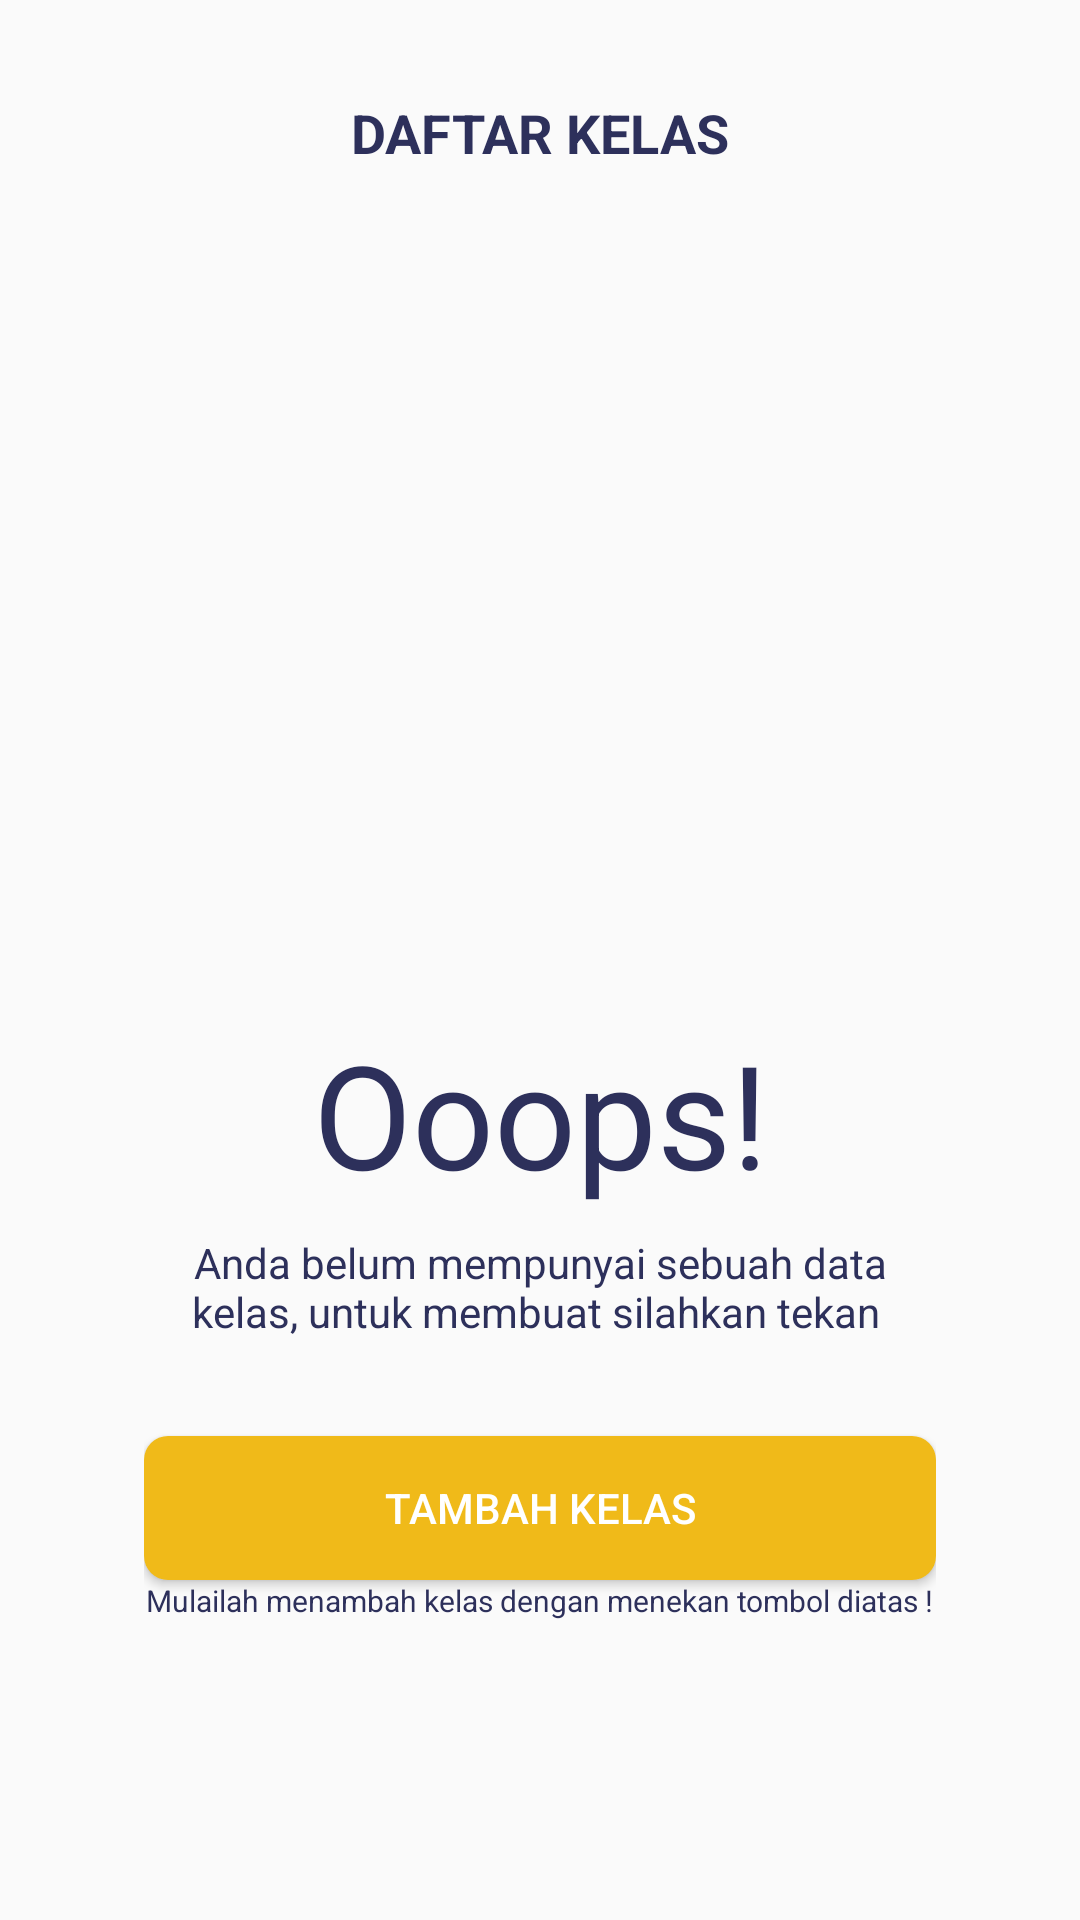

Produce the Android XML layout that renders to this screen, including the resource entries it uses.
<!-- AndroidManifest.xml: application theme AppTheme -->
<!-- res/layout/fragment_daftar_kelas.xml -->
<?xml version="1.0" encoding="utf-8"?>
<FrameLayout xmlns:android="http://schemas.android.com/apk/res/android"
    xmlns:app="http://schemas.android.com/apk/res-auto"
    xmlns:tools="http://schemas.android.com/tools"
    android:layout_width="match_parent"
    android:layout_height="match_parent"
    tools:context=".modul.menuDaftarKelas.DaftarKelasFragment">

    <androidx.constraintlayout.widget.ConstraintLayout
        android:layout_width="match_parent"
        android:layout_height="match_parent">

        <TextView
            android:id="@+id/tv_title2"
            android:layout_width="wrap_content"
            android:layout_height="wrap_content"
            android:layout_marginTop="32dp"
            android:text="@string/MenuDaftarKelas"
            android:textAllCaps="true"
            android:textColor="@color/colorBlueLab"
            android:textSize="18sp"
            android:textStyle="bold"
            app:layout_constraintEnd_toEndOf="parent"
            app:layout_constraintStart_toStartOf="parent"
            app:layout_constraintTop_toTopOf="parent" />

        <androidx.constraintlayout.widget.ConstraintLayout
            android:id="@+id/empty_layout"
            android:layout_width="0dp"
            android:layout_height="wrap_content"
            android:visibility="visible"
            android:layout_marginStart="@dimen/dimens_48"
            android:layout_marginEnd="@dimen/dimens_48"
            app:layout_constraintBottom_toBottomOf="parent"
            app:layout_constraintEnd_toEndOf="parent"
            app:layout_constraintStart_toStartOf="parent"
            app:layout_constraintTop_toBottomOf="@+id/tv_title2">

            <Button
                android:id="@+id/btn_tbhKelas"
                android:layout_width="0dp"
                android:layout_height="wrap_content"
                android:layout_marginTop="32dp"
                android:background="@drawable/btn_solidcorner_yellow"
                android:gravity="center"
                android:text="Tambah Kelas"
                android:textColor="@color/white"
                app:layout_constraintEnd_toEndOf="parent"
                app:layout_constraintStart_toStartOf="parent"
                app:layout_constraintTop_toBottomOf="@+id/textView4" />

            <ImageView
                android:id="@+id/imageView"
                android:layout_width="150dp"
                android:layout_height="175dp"
                android:contentDescription="TODO"
                android:scaleType="fitXY"
                android:tint="@color/colorBlueLab"
                app:layout_constraintEnd_toEndOf="parent"
                app:layout_constraintStart_toStartOf="parent"
                app:layout_constraintTop_toTopOf="parent"
                app:srcCompat="@drawable/ic_book" />

            <TextView
                android:id="@+id/textView3"
                android:layout_width="wrap_content"
                android:layout_height="wrap_content"
                android:layout_marginTop="8dp"
                android:text="Ooops!"
                android:textColor="@color/colorBlueLab"
                android:textSize="48sp"
                app:layout_constraintEnd_toEndOf="parent"
                app:layout_constraintStart_toStartOf="parent"
                app:layout_constraintTop_toBottomOf="@+id/imageView" />

            <TextView
                android:id="@+id/textView4"
                android:layout_width="0dp"
                android:layout_height="wrap_content"
                android:layout_marginTop="8dp"
                android:text="Anda belum mempunyai sebuah data kelas, untuk membuat silahkan tekan "
                android:textAlignment="center"
                android:textColor="@color/colorBlueLab"
                android:textSize="14sp"
                app:layout_constraintEnd_toEndOf="@+id/btn_tbhKelas"
                app:layout_constraintStart_toStartOf="@+id/btn_tbhKelas"
                app:layout_constraintTop_toBottomOf="@+id/textView3" />

            <TextView
                android:id="@+id/textView5"
                android:layout_width="wrap_content"
                android:layout_height="wrap_content"
                android:text="Mulailah menambah kelas dengan menekan tombol diatas !"
                android:textColor="@color/colorBlueLab"
                android:textSize="10sp"
                app:layout_constraintEnd_toEndOf="parent"
                app:layout_constraintStart_toStartOf="parent"
                app:layout_constraintTop_toBottomOf="@id/btn_tbhKelas" />

        </androidx.constraintlayout.widget.ConstraintLayout>

        <androidx.constraintlayout.widget.ConstraintLayout
            android:id="@+id/default_layout"
            android:layout_width="0dp"
            android:layout_height="0dp"
            android:visibility="gone"
            app:layout_constraintBottom_toBottomOf="parent"
            app:layout_constraintEnd_toEndOf="parent"
            app:layout_constraintStart_toStartOf="parent"
            app:layout_constraintTop_toBottomOf="@id/tv_title2">

            <EditText
                android:id="@+id/search"
                android:layout_width="0dp"
                android:layout_height="wrap_content"
                android:layout_marginStart="@dimen/dimens_48"
                android:layout_marginTop="32dp"
                android:layout_marginEnd="@dimen/dimens_48"
                android:background="@drawable/et_bordercorner"
                android:drawableEnd="@drawable/ic_search_black_24dp"
                android:ems="10"
                android:hint="Cari Kelas"
                android:inputType="textPersonName"
                android:textColor="@color/colorBlueLab"
                android:textColorHint="@color/colorBlueLab_50"
                app:layout_constraintEnd_toEndOf="parent"
                app:layout_constraintStart_toStartOf="parent"
                app:layout_constraintTop_toTopOf="parent" />

            <androidx.recyclerview.widget.RecyclerView
                android:id="@+id/rv_kelas"
                android:layout_width="0dp"
                android:layout_height="0dp"
                android:layout_marginStart="@dimen/dimens_48"
                android:layout_marginTop="16dp"
                android:layout_marginEnd="@dimen/dimens_48"
                android:layout_marginBottom="16dp"
                app:layout_constraintBottom_toBottomOf="parent"
                app:layout_constraintEnd_toEndOf="parent"
                app:layout_constraintStart_toStartOf="parent"
                app:layout_constraintTop_toBottomOf="@+id/search"
                tools:listitem="@layout/item_daftar_kelas" />

            <com.google.android.material.floatingactionbutton.FloatingActionButton
                android:id="@+id/fab"
                android:layout_width="wrap_content"
                android:layout_height="wrap_content"
                android:layout_marginEnd="16dp"
                android:layout_marginBottom="16dp"
                android:clickable="true"
                android:tint="@color/white"
                app:backgroundTint="@color/colorYellowLab"
                app:layout_constraintBottom_toBottomOf="parent"
                app:layout_constraintEnd_toEndOf="parent"
                app:srcCompat="@drawable/ic_add_black_24dp" />
        </androidx.constraintlayout.widget.ConstraintLayout>
    </androidx.constraintlayout.widget.ConstraintLayout>

</FrameLayout>
<!-- res/layout/item_daftar_kelas.xml (included above) -->
<?xml version="1.0" encoding="utf-8"?>
<androidx.constraintlayout.widget.ConstraintLayout xmlns:android="http://schemas.android.com/apk/res/android"
    xmlns:app="http://schemas.android.com/apk/res-auto"
    xmlns:tools="http://schemas.android.com/tools"
    android:layout_width="match_parent"
    android:layout_height="wrap_content"
    android:id="@+id/lyt_container_dk"
    android:layout_marginBottom="16dp"
    android:background="@drawable/tv_bordered"
    android:padding="8dp">

    <TextView
        android:id="@+id/namaPelajaran"
        android:layout_width="wrap_content"
        android:layout_height="wrap_content"
        android:layout_marginStart="8dp"
        android:text="Matematika Keminatan"
        android:textColor="@color/colorBlueLab"
        android:textSize="18sp"
        android:textStyle="bold"
        app:layout_constraintStart_toStartOf="parent"
        app:layout_constraintTop_toTopOf="parent" />

    <TextView
        android:id="@+id/namaKelas"
        android:layout_width="wrap_content"
        android:layout_height="wrap_content"
        android:text="Kelas XII IPA 2"
        android:textColor="@color/colorBlueLab"
        app:layout_constraintStart_toStartOf="@+id/namaPelajaran"
        app:layout_constraintTop_toBottomOf="@+id/namaPelajaran" />

    <TextView
        android:id="@+id/namaSekolah"
        android:layout_width="wrap_content"
        android:layout_height="wrap_content"
        android:layout_marginTop="32dp"
        android:text="SMAN 01 Lawang"
        android:textColor="@color/colorBlueLab"
        app:layout_constraintStart_toStartOf="@+id/namaKelas"
        app:layout_constraintTop_toBottomOf="@+id/namaKelas" />

    <ImageButton
        android:id="@+id/icon_close"
        android:layout_width="wrap_content"
        android:layout_height="wrap_content"
        android:background="@android:color/transparent"
        android:tint="@color/colorBlueLab"
        app:layout_constraintEnd_toEndOf="parent"
        app:layout_constraintTop_toTopOf="parent"
        app:srcCompat="@drawable/ic_lock_open_black_24dp" />
</androidx.constraintlayout.widget.ConstraintLayout>
<!-- resources referenced by this layout -->
<resources>
  <color name="colorBlueLab">#2D305B</color>
  <color name="colorBlueLab_50">#9495AB</color>
  <color name="colorYellowLab">#F0BA19</color>
  <color name="white">#FFFFFF</color>
  <dimen name="dimens_48">48dp</dimen>
  <!-- drawable btn_solidcorner_yellow (drawable) -->
  <?xml version="1.0" encoding="utf-8"?>
  <shape android:shape="rectangle"
      xmlns:android="http://schemas.android.com/apk/res/android">
      <solid android:color="@color/colorYellowLab"/>
      <corners android:radius="8dp"/>
  </shape>
  <!-- drawable et_bordercorner (drawable) -->
  <?xml version="1.0" encoding="utf-8"?>
  <shape xmlns:android="http://schemas.android.com/apk/res/android"
      android:shape="rectangle">
      <corners android:radius="8dp" />
      <stroke
          android:width="2dp"
          android:color="@color/colorBlueLab" />
      <size android:height="48dp" />
      <padding android:left="16dp"
          android:right="16dp"/>
  </shape>
  <!-- drawable ic_search_black_24dp (drawable) -->
  <vector xmlns:android="http://schemas.android.com/apk/res/android"
          android:width="24dp"
          android:height="24dp"
          android:viewportWidth="24.0"
          android:viewportHeight="24.0">
      <path
          android:fillColor="@color/colorBlueLab_50"
          android:pathData="M15.5,14h-0.79l-0.28,-0.27C15.41,12.59 16,11.11 16,9.5 16,5.91 13.09,3 9.5,3S3,5.91 3,9.5 5.91,16 9.5,16c1.61,0 3.09,-0.59 4.23,-1.57l0.27,0.28v0.79l5,4.99L20.49,19l-4.99,-5zM9.5,14C7.01,14 5,11.99 5,9.5S7.01,5 9.5,5 14,7.01 14,9.5 11.99,14 9.5,14z"/>
  </vector>
  <!-- drawable tv_bordered (drawable) -->
  <?xml version="1.0" encoding="utf-8"?>
  <shape xmlns:android="http://schemas.android.com/apk/res/android"
      android:shape="rectangle">
  
      <stroke
          android:width="2dp"
          android:color="@color/colorBlueLab" />
  
  </shape>
  <string name="MenuDaftarKelas">Daftar Kelas</string>
  <style name="AppTheme" parent="Theme.AppCompat.Light.DarkActionBar">
          
          <item name="colorPrimary">@color/colorPrimary</item>
          <item name="colorPrimaryDark">@color/colorPrimaryDark</item>
          <item name="colorAccent">@color/colorAccent</item>
      </style>
  <color name="colorPrimary">#008577</color>
  <color name="colorPrimaryDark">#00574B</color>
  <color name="colorAccent">#D81B60</color>
</resources>
